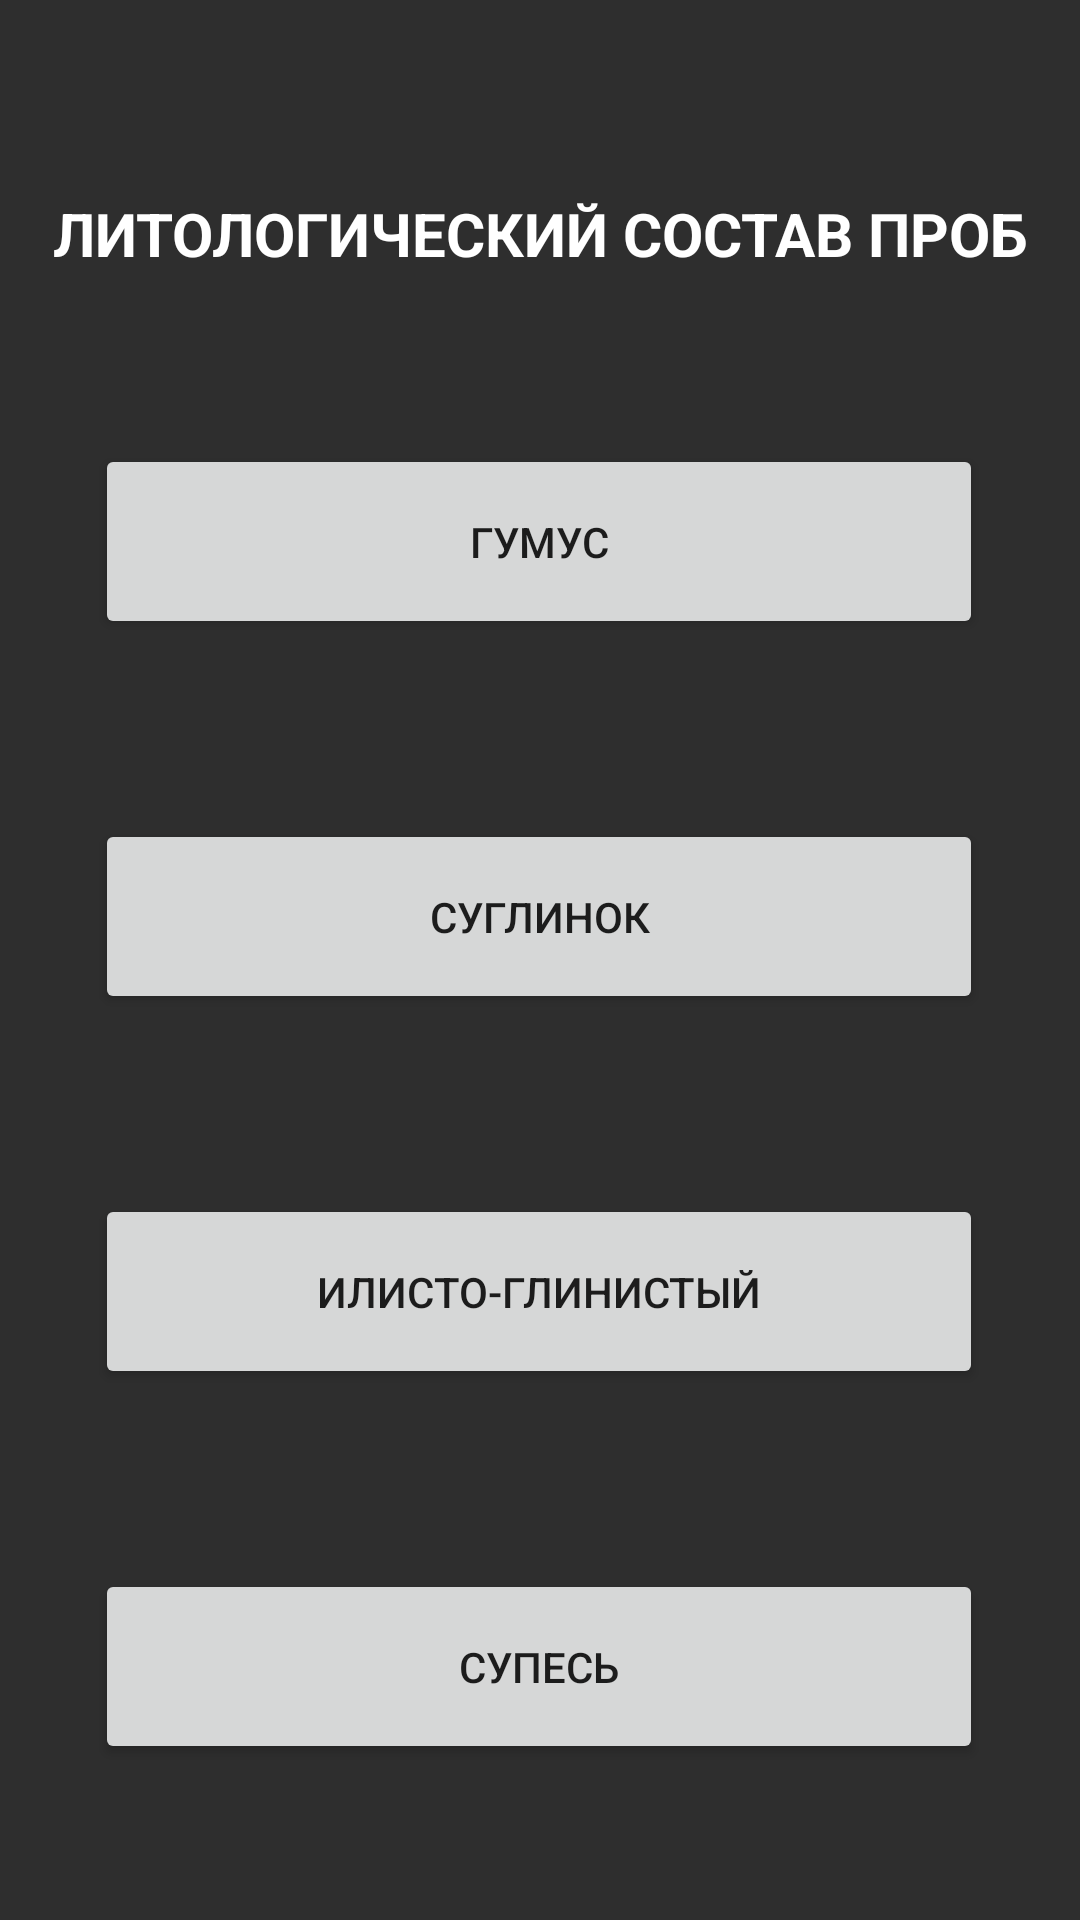

Layout XML and referenced resources for this Android screen:
<!-- AndroidManifest.xml: application theme Theme.GruntPoint -->
<!-- res/layout/activity_param2.xml -->
<?xml version="1.0" encoding="utf-8"?>
<android.support.constraint.ConstraintLayout xmlns:android="http://schemas.android.com/apk/res/android"
    xmlns:app="http://schemas.android.com/apk/res-auto"
    xmlns:tools="http://schemas.android.com/tools"
    android:layout_width="match_parent"
    android:layout_height="match_parent"
    android:background="@color/backg"
    tools:context=".Param_2">

    <Button
        android:id="@+id/buttpar2_1"
        android:layout_width="296dp"
        android:layout_height="65dp"
        android:layout_marginBottom="60dp"
        android:text="@string/par2_1"
        app:layout_constraintBottom_toTopOf="@+id/buttpar2_2"
        app:layout_constraintEnd_toEndOf="parent"
        app:layout_constraintHorizontal_bias="0.495"
        app:layout_constraintStart_toStartOf="parent" />

    <Button
        android:id="@+id/buttpar2_2"
        android:layout_width="296dp"
        android:layout_height="65dp"
        android:layout_marginBottom="60dp"
        android:text="@string/par2_2"
        app:layout_constraintBottom_toTopOf="@+id/buttpar2_3"
        app:layout_constraintEnd_toEndOf="parent"
        app:layout_constraintHorizontal_bias="0.495"
        app:layout_constraintStart_toStartOf="parent" />

    <Button
        android:id="@+id/buttpar2_3"
        android:layout_width="296dp"
        android:layout_height="65dp"
        android:layout_marginBottom="60dp"
        android:text="@string/par2_3"
        app:layout_constraintBottom_toTopOf="@+id/buttpar2_4"
        app:layout_constraintEnd_toEndOf="parent"
        app:layout_constraintHorizontal_bias="0.495"
        app:layout_constraintStart_toStartOf="parent" />

    <Button
        android:id="@+id/buttpar2_4"
        android:layout_width="296dp"
        android:layout_height="65dp"
        android:layout_marginBottom="52dp"
        android:text="@string/par2_4"
        app:layout_constraintBottom_toBottomOf="parent"
        app:layout_constraintEnd_toEndOf="parent"
        app:layout_constraintHorizontal_bias="0.495"
        app:layout_constraintStart_toStartOf="parent" />

    <TextView
        android:id="@+id/TextPar2"
        android:layout_width="wrap_content"
        android:layout_height="50dp"
        android:text="@string/par2"
        android:textAllCaps="true"
        android:textColor="@color/white"
        android:textSize="20dp"
        android:textStyle="bold"
        app:layout_constraintBottom_toTopOf="@+id/buttpar2_1"
        app:layout_constraintEnd_toEndOf="parent"
        app:layout_constraintStart_toStartOf="parent"
        app:layout_constraintTop_toTopOf="parent"
        app:layout_constraintVertical_bias="0.657" />
</android.support.constraint.ConstraintLayout>
<!-- resources referenced by this layout -->
<resources>
  <color name="backg">#2E2E2E</color>
  <color name="white">#FFFFFFFF</color>
  <string name="par2">Литологический состав проб</string>
  <string name="par2_1">Гумус</string>
  <string name="par2_2">Суглинок</string>
  <string name="par2_3">Илисто-глинистый</string>
  <string name="par2_4">Супесь</string>
  <style name="Theme.GruntPoint" parent="Theme.AppCompat.Light.NoActionBar">
          
          <item name="colorPrimary">@color/purple_500</item>
          <item name="colorPrimaryDark">@color/purple_700</item>
          <item name="colorAccent">@color/teal_200</item>
          
      </style>
  <color name="purple_500">#FF6200EE</color>
  <color name="purple_700">#AC2A01</color>
  <color name="teal_200">#FF03DAC5</color>
</resources>
